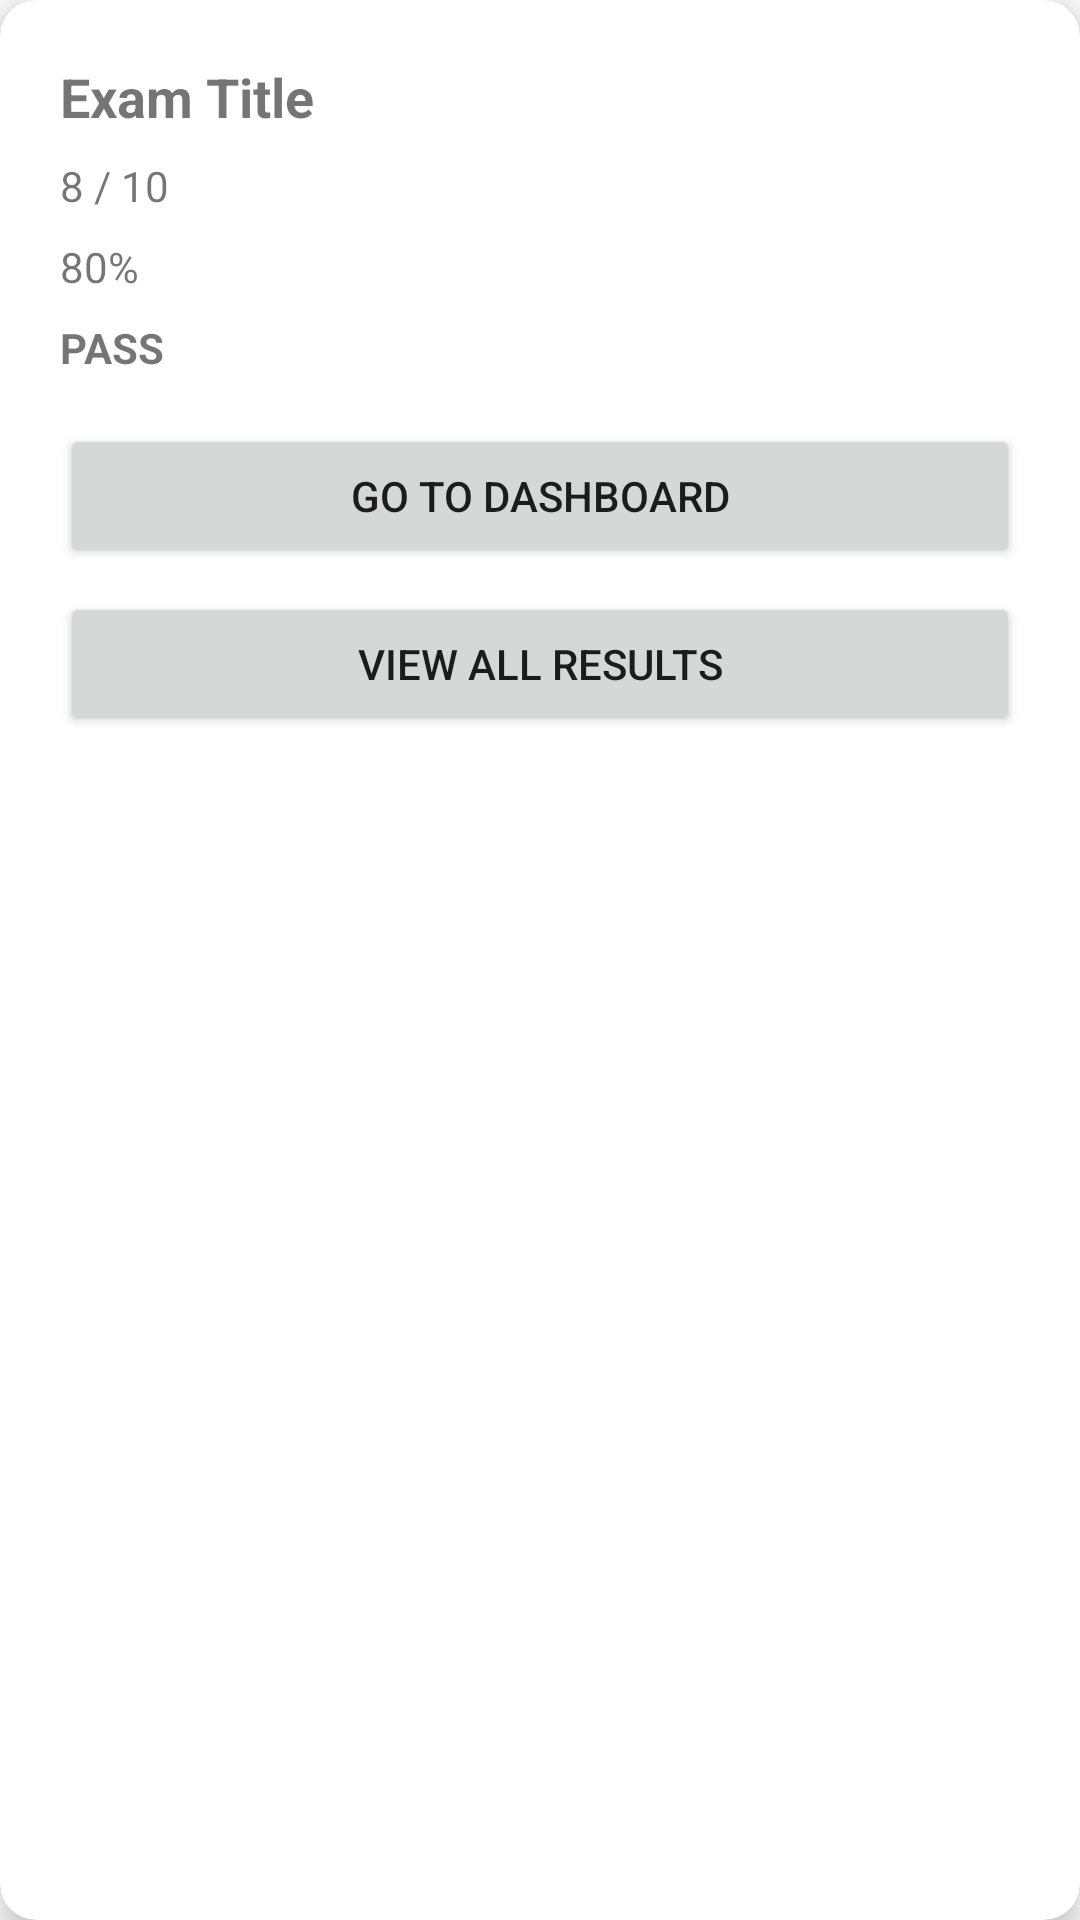

This screen was rendered from an Android layout file. Write that file and the resources it references.
<!-- AndroidManifest.xml: application theme Theme.OnlineExam -->
<!-- res/layout/activity_result.xml -->
<?xml version="1.0" encoding="utf-8"?>
<androidx.cardview.widget.CardView
    xmlns:android="http://schemas.android.com/apk/res/android"
    xmlns:app="http://schemas.android.com/apk/res-auto"
    android:id="@+id/resultCard"
    android:layout_width="match_parent"
    android:layout_height="wrap_content"
    android:layout_margin="16dp"
    app:cardCornerRadius="12dp"
    app:cardElevation="6dp">

    <LinearLayout
        android:layout_width="match_parent"
        android:layout_height="wrap_content"
        android:orientation="vertical"
        android:padding="20dp">

        
        <TextView
            android:id="@+id/tvExamTitle"
            android:layout_width="wrap_content"
            android:layout_height="wrap_content"
            android:text="Exam Title"
            android:textSize="18sp"
            android:textStyle="bold"/>

        
        <TextView
            android:id="@+id/tvObtainedMarks"
            android:layout_width="wrap_content"
            android:layout_height="wrap_content"
            android:text="8 / 10"
            android:layout_marginTop="8dp"/>

        
        <TextView
            android:id="@+id/tvPercentage"
            android:layout_width="wrap_content"
            android:layout_height="wrap_content"
            android:text="80%"
            android:layout_marginTop="8dp"/>

        
        <TextView
            android:id="@+id/tvStatus"
            android:layout_width="wrap_content"
            android:layout_height="wrap_content"
            android:text="PASS"
            android:textStyle="bold"
            android:layout_marginTop="8dp"/>

        
        <Button
            android:id="@+id/btnGoHome"
            android:layout_width="match_parent"
            android:layout_height="wrap_content"
            android:text="Go to Dashboard"
            android:layout_marginTop="16dp"/>

        <Button
            android:id="@+id/btnViewResults"
            android:layout_width="match_parent"
            android:layout_height="wrap_content"
            android:text="View All Results"
            android:layout_marginTop="8dp"/>

    </LinearLayout>

</androidx.cardview.widget.CardView>
<!-- resources referenced by this layout -->
<resources>
  <style name="Theme.OnlineExam" parent="Theme.MaterialComponents.Light.DarkActionBar">
          <item name="colorPrimary">@color/purple_500</item>
          <item name="colorPrimaryVariant">@color/purple_700</item>
          <item name="colorOnPrimary">@color/white</item>
          <item name="colorSecondary">@color/teal_200</item>
          <item name="colorSecondaryVariant">@color/teal_700</item>
          <item name="colorOnSecondary">@color/black</item>
          <item name="android:statusBarColor">@color/purple_700</item>
      </style>
  <color name="purple_500">#FF6200EE</color>
  <color name="purple_700">#FF3700B3</color>
  <color name="white">#FFFFFFFF</color>
  <color name="teal_200">#FF03DAC5</color>
  <color name="teal_700">#FF018786</color>
  <color name="black">#FF000000</color>
</resources>
